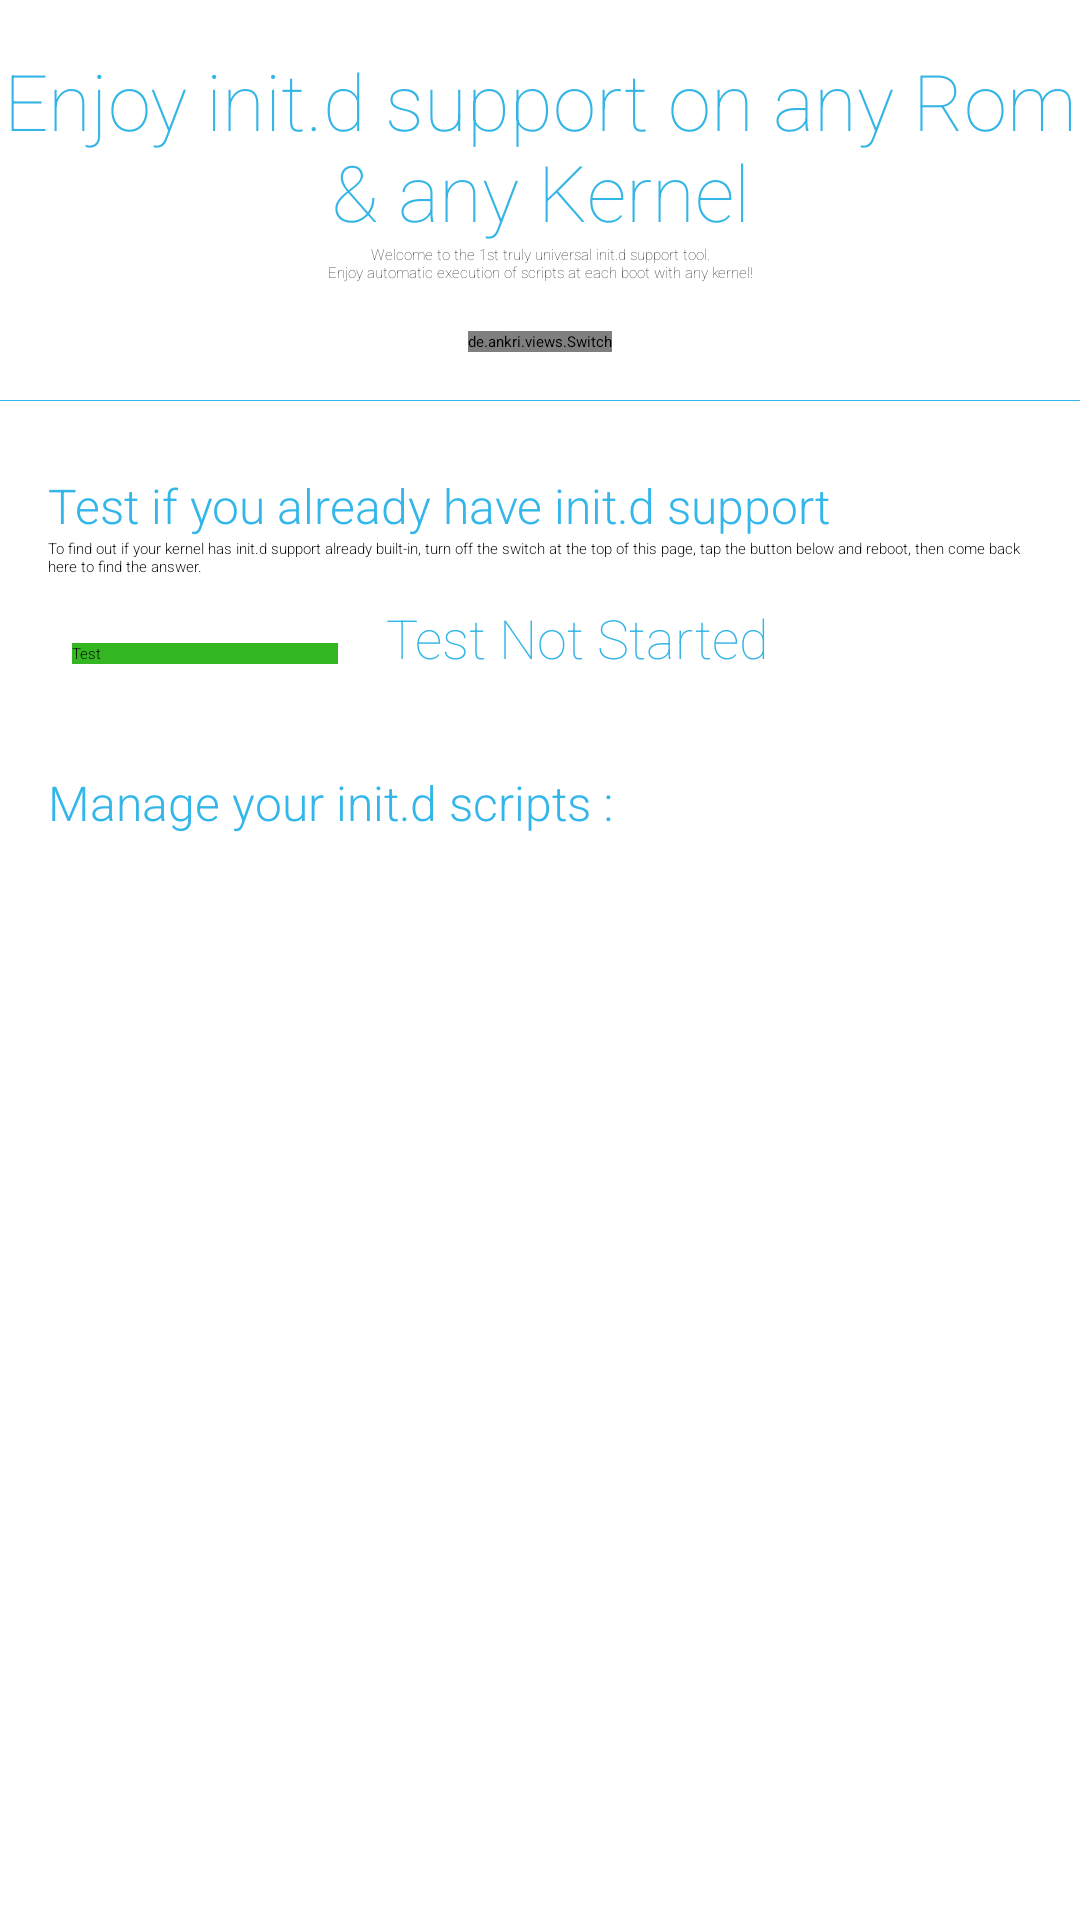

Reconstruct the res/layout file that produces this screen, plus the resources it refers to.
<!-- AndroidManifest.xml: application theme AppTheme -->
<!-- res/layout/main.xml -->
<LinearLayout xmlns:android="http://schemas.android.com/apk/res/android"
    xmlns:tools="http://schemas.android.com/tools"
    android:id="@+id/ll"
    android:layout_width="match_parent"
    android:layout_height="wrap_content"
    android:orientation="vertical" >

    <TextView
        android:id="@+id/mainTitle"
        android:layout_width="wrap_content"
        android:layout_height="wrap_content"
        android:layout_gravity="center_horizontal"
        android:layout_marginTop="16dip"
        android:fontFamily="sans-serif-thin"
        android:gravity="center"
        android:text="@string/subtitle"
        android:textAppearance="?android:attr/textAppearanceLarge"
        android:textColor="#33b5e5"
        android:textSize="26sp" />

    <TextView
        android:id="@+id/subTitle"
        android:layout_width="wrap_content"
        android:layout_height="wrap_content"
        android:layout_gravity="center_horizontal"
        android:fontFamily="sans-serif-thin"
        android:gravity="center"
        android:text="@string/universal_initd"
        android:textAppearance="?android:attr/textAppearanceMedium" />

    <de.ankri.views.Switch
        android:id="@+id/toggle"
        android:layout_width="wrap_content"
        android:layout_height="wrap_content"
        android:layout_gravity="center_horizontal"
        android:layout_marginTop="16dip"
        android:showAsAction="always" />

    <View
        android:id="@+id/top_divider"
        android:layout_width="match_parent"
        android:layout_height="0.1dip"
        android:layout_marginTop="16dip"
        android:background="#33b6ea" />

    <TextView
        android:id="@+id/alreadyInitd"
        android:layout_width="wrap_content"
        android:layout_height="wrap_content"
        android:layout_marginLeft="16dip"
        android:layout_marginTop="24dip"
        android:fontFamily="sans-serif-light"
        android:text="@string/already_initd"
        android:textAppearance="?android:attr/textAppearanceSmall"
        android:textColor="#33b6ea"
        android:textSize="16sp" />

    <TextView
        android:id="@+id/testInitd"
        android:layout_width="wrap_content"
        android:layout_height="wrap_content"
        android:layout_marginLeft="16dip"
        android:layout_marginRight="16dip"
        android:fontFamily="sans-serif-light"
        android:text="@string/test_initd"
        android:textAppearance="?android:attr/textAppearanceSmall" />

    <LinearLayout
        android:layout_width="match_parent"
        android:layout_height="wrap_content"
        android:layout_marginTop="8dp"
        android:weightSum="100" >

        <Button
            android:id="@+id/testButton"
            style="?android:attr/buttonStyleSmall"
            android:layout_width="0dp"
            android:layout_height="wrap_content"
            android:layout_marginLeft="24dp"
            android:drawableStart="@drawable/ic_action_question"
            android:layout_weight="30"
            android:fontFamily="sans-serif-light"
            android:background="#33b622"
            android:textColor="#010101"
            android:shadowRadius="5"
            android:text="@string/test" />

        <TextView
            android:id="@+id/testValue"
            android:layout_width="0dp"
            android:layout_height="wrap_content"
            android:layout_marginLeft="16dip"
            android:layout_marginRight="24dip"
            android:fontFamily="sans-serif-thin"
            android:text="@string/test_not_started"
            android:layout_weight="70"
            android:textAppearance="?android:attr/textAppearanceSmall"
            android:textColor="#33b5e5"
            android:textSize="18sp" />
    </LinearLayout>

    <TextView
        android:id="@+id/manage"
        android:layout_width="wrap_content"
        android:layout_height="wrap_content"
        android:layout_marginLeft="16dip"
        android:layout_marginTop="32dip"
        android:fontFamily="sans-serif-light"
        android:text="@string/manage_scripts"
        android:textAppearance="?android:attr/textAppearanceSmall"
        android:textColor="#33b6ea"
        android:textSize="16sp" />

    <ListView
        android:id="@+id/listview"
        android:layout_width="wrap_content"
        android:layout_height="wrap_content"
        android:layout_marginLeft="16dip"
        android:layout_marginTop="16dip"
        android:fontFamily="sans-serif-light" />

</LinearLayout>
<!-- resources referenced by this layout -->
<resources>
  <string name="already_initd">Test if you already have init.d support</string>
  <string name="manage_scripts">Manage your init.d scripts :</string>
  <string name="subtitle">Enjoy init.d support on any Rom &amp; any Kernel</string>
  <string name="test">Test</string>
  <string name="test_initd">To find out if your kernel has init.d support already built-in, turn off the switch at the top of this page, tap the button below and reboot, then come back here to find the answer.</string>
  <string name="test_not_started">Test Not Started</string>
  <string name="universal_initd">Welcome to the 1st truly universal init.d support tool.\nEnjoy automatic execution of scripts at each boot with any kernel!</string>
  <style name="AppTheme" parent="Theme.Sherlock">
          <item name="switchStyle">@style/switch_dark</item>
          <item name="textAppearance">@style/TextAppearance</item>
      </style>
</resources>
